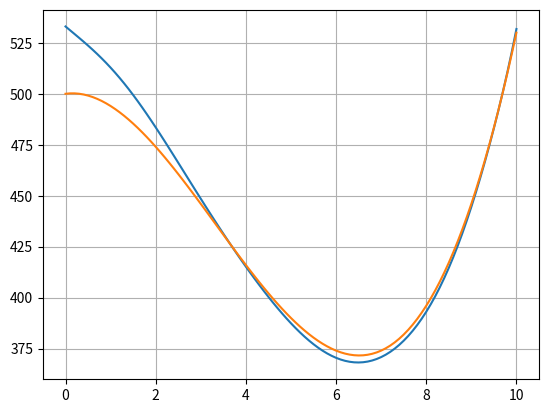

Reproduce this figure in Python.
# Пример работы L2-регуляризатора

import numpy as np
import matplotlib.pyplot as plt


x = np.arange(0, 10.1, 0.1)

polynom_function = lambda x: x**3 - 10 * x**2 + 3 * x + 500

# функция в виде полинома x^3 - 10x^2 + 3x + 500
y = np.array([polynom_function(a) for a in x])
x_train, y_train = x[::2], y[::2]

N = 13  # размер признакового пространства (степень полинома N-1)
L = 1  # при увеличении N увеличивается L (кратно): 12; 0.2   13; 20    15; 5000

X = np.array([[a**n for n in range(N)] for a in x])  # матрица входных векторов

IL = np.array(
    [[L if i == j else 0 for j in range(N)] for i in range(N)]
)  # матрица lambda*I


IL[0][0] = 0  # первый коэффициент не регуляризуем
print(IL)
X_train = X[::2]  # обучающая выборка
Y = y_train  # обучающая выборка

# вычисление коэффициентов по формуле w = (XT*X + lambda*I)^-1 * XT * Y
A = np.linalg.inv(X_train.T @ X_train + IL)
w = A @ X_train.T @ Y
print(w)

# отображение исходного графика и прогноза
yy = [np.dot(w, x) for x in X]
plt.plot(x, yy)
plt.plot(x, y)
plt.grid(True)
plt.show()
